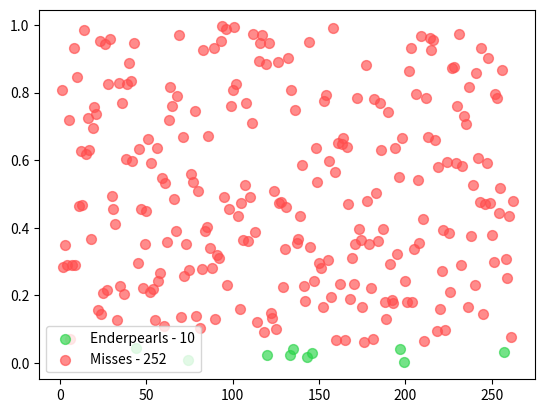

This figure's Python source:
import matplotlib.pyplot as plt 
import numpy as np
import pandas as pd

def simulate(rate,iterations=1000,y1label='Hits',y2label='Misses'):
    if(iterations % 2 != 0):
        iterations += 1
    x = list(range(1,iterations+1))
    y = generateNumbers(iterations)
    generatePlot(x,y,rate,y1label,y2label)

def generateNumbers(iterations):
    y = np.random.random(iterations)
    return y

def generatePlot(x,y,rate,y1label,y2label):
    size = 50
    rate = rate / 100
    multiplier = int(len(x)/2)
    outcomes = []
    hits = 0
    misses = 0
    for outcome in y:
        if outcome <= 0.047:
            outcomes.append('hit')
            hits += 1
        else:
            outcomes.append('miss')
            misses += 1
    df = pd.DataFrame(dict(x=x, y=y, label=outcomes))
    groups = df.groupby('label')
    colors = {'hit':'#2AD449', 'miss':'#FF4D4D'}
    fig, ax = plt.subplots()
    if(len(x) > 500):
        size *= 500 / len(x)
    for name, group in groups: 
        ax.scatter(group.x,group.y,s=size,label=name,c=colors[name],alpha=0.65)
    ax.legend([f'{y1label} - {hits}',f'{y2label} - {misses}'])
    plt.show()

simulate(4.7,262,'Enderpearls')
